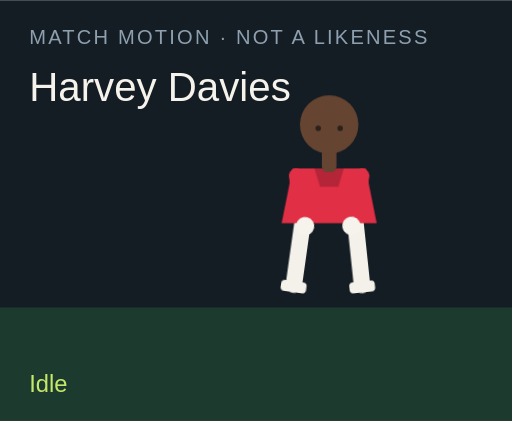
t = 0.00 s
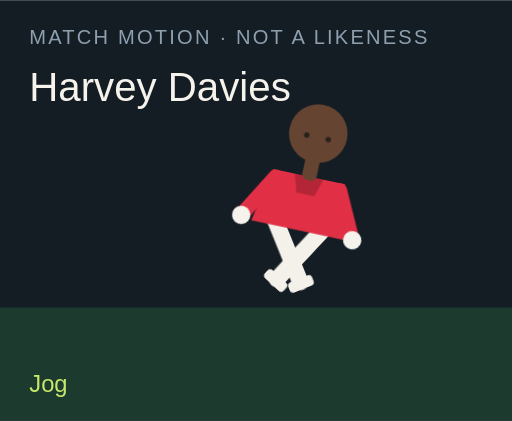
t = 1.50 s
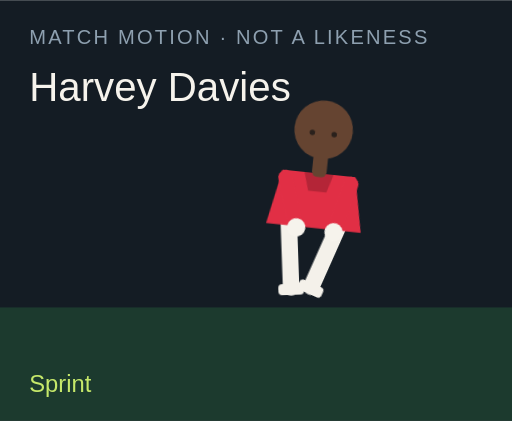
t = 3.00 s
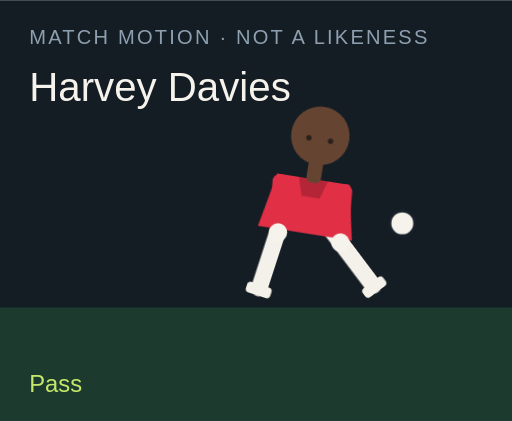
t = 4.50 s
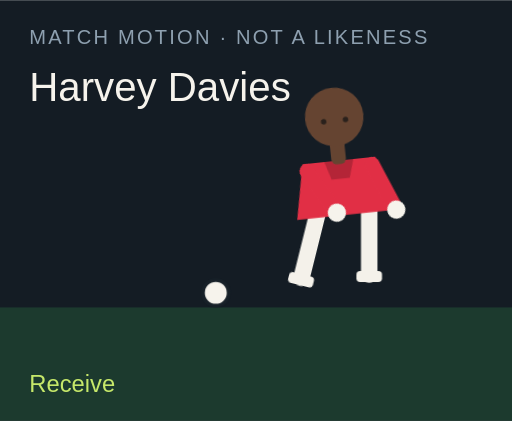
t = 6.00 s
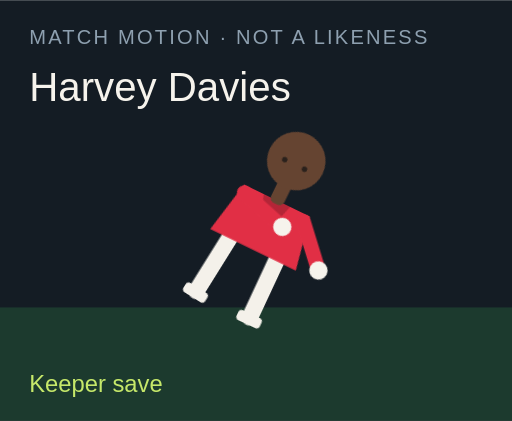
t = 7.50 s

The animated SVG that drew these frames (rendered in a browser with its animation timeline set to each time). Animation: 18 CSS @keyframes rules; one cycle of 9.00 s, repeats indefinitely.

<?xml version="1.0" encoding="UTF-8"?>
<svg xmlns="http://www.w3.org/2000/svg" viewBox="0 0 280 230" role="img">
  <style>@media (prefers-reduced-motion: reduce){animate,animateTransform{display:none}}</style>
  <rect width="280" height="230" fill="#141c24"/>
  <rect y="168" width="280" height="62" fill="#1c3a2e"/>
  <text x="16" y="24" fill="#8ea0b0" font-family="Arial,sans-serif" font-size="11" letter-spacing="1.2">MATCH MOTION · NOT A LIKENESS</text>
  <text x="16" y="55" fill="#f6f3ec" font-family="Impact,sans-serif" font-size="22">Harvey Davies</text>
  <circle r="7" fill="#f6f3ec" stroke="#172028" stroke-width="2" id="motion-16218" cx="150" cy="160" opacity="0">
    
    
    
  </circle>
  <g transform="translate(132 40)">
    <g id="motion-16240" transform="rotate(0 48 90)">
      
      <g id="motion-16242" transform="translate(0 0)">
        
        <g transform="translate(34 78)"><g id="motion-16244" transform="rotate(8)"><path d="M0 0 V38" stroke="#f4f1ea" stroke-width="9" stroke-linecap="round"/><rect x="-7" y="36" width="14" height="6" rx="2" fill="#f4f1ea"/></g></g>
        <g transform="translate(62 78)"><g id="motion-16246" transform="rotate(-6)"><path d="M0 0 V38" stroke="#f4f1ea" stroke-width="9" stroke-linecap="round"/><rect x="-7" y="36" width="14" height="6" rx="2" fill="#f4f1ea"/></g></g>
        <path d="M28 52 h40 l6 30 H22 Z" fill="#e12f45"/>
        <path d="M40 52 h16 l-3 10 H43 Z" fill="#000" opacity=".2"/>
        <g transform="translate(30 56)"><g id="motion-16248" transform="rotate(-10)"><path d="M0 0 V28" stroke="#e12f45" stroke-width="8" stroke-linecap="round"/><circle cx="0" cy="28" r="5" fill="#f6f3ec"/></g></g>
        <g transform="translate(66 56)"><g id="motion-16250" transform="rotate(12)"><path d="M0 0 V28" stroke="#e12f45" stroke-width="8" stroke-linecap="round"/><circle cx="0" cy="28" r="5" fill="#f6f3ec"/></g></g>
        <rect x="44" y="40" width="8" height="14" rx="3" fill="#654431"/>
        <circle cx="48" cy="28" r="16" fill="#654431"/>
        
        <circle cx="42" cy="30" r="1.5" fill="#2a211c"/><circle cx="54" cy="30" r="1.5" fill="#2a211c"/>
      </g>
    </g>
  </g>
  <text x="16" y="214" fill="#c6e86a" font-family="Arial,sans-serif" font-size="13" opacity="1" id="motion-16222">Idle</text><text x="16" y="214" fill="#c6e86a" font-family="Arial,sans-serif" font-size="13" opacity="0" id="motion-16224">Jog</text><text x="16" y="214" fill="#c6e86a" font-family="Arial,sans-serif" font-size="13" opacity="0" id="motion-16226">Sprint</text><text x="16" y="214" fill="#c6e86a" font-family="Arial,sans-serif" font-size="13" opacity="0" id="motion-16228">Dribble</text><text x="16" y="214" fill="#c6e86a" font-family="Arial,sans-serif" font-size="13" opacity="0" id="motion-16230">Pass</text><text x="16" y="214" fill="#c6e86a" font-family="Arial,sans-serif" font-size="13" opacity="0" id="motion-16232">Shoot</text><text x="16" y="214" fill="#c6e86a" font-family="Arial,sans-serif" font-size="13" opacity="0" id="motion-16234">Receive</text><text x="16" y="214" fill="#c6e86a" font-family="Arial,sans-serif" font-size="13" opacity="0" id="motion-16236">Keeper save</text><text x="16" y="214" fill="#c6e86a" font-family="Arial,sans-serif" font-size="13" opacity="0" id="motion-16238">Gloves up</text>
<style>@keyframes track-16219{0%{cx:150px}11.1%{cx:156px}22.2%{cx:164px}33.300000000000004%{cx:142px}44.4%{cx:190px}55.60000000000001%{cx:250px}66.7%{cx:118px}77.8%{cx:150px}88.9%{cx:150px}100%{cx:150px}}@keyframes track-16220{0%{cy:160px}11.1%{cy:158px}22.2%{cy:154px}33.300000000000004%{cy:156px}44.4%{cy:148px}55.60000000000001%{cy:96px}66.7%{cy:160px}77.8%{cy:160px}88.9%{cy:160px}100%{cy:160px}}@keyframes track-16221{0%{opacity:0}11.1%{opacity:0}22.2%{opacity:0}33.300000000000004%{opacity:1}44.4%{opacity:1}55.60000000000001%{opacity:1}66.7%{opacity:1}77.8%{opacity:0}88.9%{opacity:0}100%{opacity:0}}@keyframes track-16223{0%{opacity:1}11.1%{opacity:0}22.2%{opacity:0}33.300000000000004%{opacity:0}44.4%{opacity:0}55.60000000000001%{opacity:0}66.7%{opacity:0}77.8%{opacity:0}88.9%{opacity:0}100%{opacity:1}}@keyframes track-16225{0%{opacity:0}11.1%{opacity:1}22.2%{opacity:0}33.300000000000004%{opacity:0}44.4%{opacity:0}55.60000000000001%{opacity:0}66.7%{opacity:0}77.8%{opacity:0}88.9%{opacity:0}100%{opacity:0}}@keyframes track-16227{0%{opacity:0}11.1%{opacity:0}22.2%{opacity:1}33.300000000000004%{opacity:0}44.4%{opacity:0}55.60000000000001%{opacity:0}66.7%{opacity:0}77.8%{opacity:0}88.9%{opacity:0}100%{opacity:0}}@keyframes track-16229{0%{opacity:0}11.1%{opacity:0}22.2%{opacity:0}33.300000000000004%{opacity:1}44.4%{opacity:0}55.60000000000001%{opacity:0}66.7%{opacity:0}77.8%{opacity:0}88.9%{opacity:0}100%{opacity:0}}@keyframes track-16231{0%{opacity:0}11.1%{opacity:0}22.2%{opacity:0}33.300000000000004%{opacity:0}44.4%{opacity:1}55.60000000000001%{opacity:0}66.7%{opacity:0}77.8%{opacity:0}88.9%{opacity:0}100%{opacity:0}}@keyframes track-16233{0%{opacity:0}11.1%{opacity:0}22.2%{opacity:0}33.300000000000004%{opacity:0}44.4%{opacity:0}55.60000000000001%{opacity:1}66.7%{opacity:0}77.8%{opacity:0}88.9%{opacity:0}100%{opacity:0}}@keyframes track-16235{0%{opacity:0}11.1%{opacity:0}22.2%{opacity:0}33.300000000000004%{opacity:0}44.4%{opacity:0}55.60000000000001%{opacity:0}66.7%{opacity:1}77.8%{opacity:0}88.9%{opacity:0}100%{opacity:0}}@keyframes track-16237{0%{opacity:0}11.1%{opacity:0}22.2%{opacity:0}33.300000000000004%{opacity:0}44.4%{opacity:0}55.60000000000001%{opacity:0}66.7%{opacity:0}77.8%{opacity:1}88.9%{opacity:0}100%{opacity:0}}@keyframes track-16239{0%{opacity:0}11.1%{opacity:0}22.2%{opacity:0}33.300000000000004%{opacity:0}44.4%{opacity:0}55.60000000000001%{opacity:0}66.7%{opacity:0}77.8%{opacity:0}88.9%{opacity:1}100%{opacity:0}}@keyframes track-16241{0%{transform:rotate(0deg)}11.1%{transform:rotate(8deg)}22.2%{transform:rotate(16deg)}33.300000000000004%{transform:rotate(6deg)}44.4%{transform:rotate(4deg)}55.60000000000001%{transform:rotate(14deg)}66.7%{transform:rotate(-6deg)}77.8%{transform:rotate(52deg)}88.9%{transform:rotate(0deg)}100%{transform:rotate(0deg)}}@keyframes track-16243{0%{transform:translate(0px,0px)}11.1%{transform:translate(0px,-3px)}22.2%{transform:translate(0px,-6px)}33.300000000000004%{transform:translate(0px,-2px)}44.4%{transform:translate(0px,2px)}55.60000000000001%{transform:translate(0px,-4px)}66.7%{transform:translate(0px,1px)}77.8%{transform:translate(0px,16px)}88.9%{transform:translate(0px,-12px)}100%{transform:translate(0px,0px)}}@keyframes track-16245{0%{transform:rotate(8deg)}11.1%{transform:rotate(-26deg)}22.2%{transform:rotate(-42deg)}33.300000000000004%{transform:rotate(-8deg)}44.4%{transform:rotate(6deg)}55.60000000000001%{transform:rotate(12deg)}66.7%{transform:rotate(20deg)}77.8%{transform:rotate(18deg)}88.9%{transform:rotate(-6deg)}100%{transform:rotate(8deg)}}@keyframes track-16247{0%{transform:rotate(-6deg)}11.1%{transform:rotate(24deg)}22.2%{transform:rotate(38deg)}33.300000000000004%{transform:rotate(18deg)}44.4%{transform:rotate(-38deg)}55.60000000000001%{transform:rotate(-54deg)}66.7%{transform:rotate(6deg)}77.8%{transform:rotate(-8deg)}88.9%{transform:rotate(6deg)}100%{transform:rotate(-6deg)}}@keyframes track-16249{0%{transform:rotate(-10deg)}11.1%{transform:rotate(24deg)}22.2%{transform:rotate(36deg)}33.300000000000004%{transform:rotate(-18deg)}44.4%{transform:rotate(10deg)}55.60000000000001%{transform:rotate(-24deg)}66.7%{transform:rotate(-30deg)}77.8%{transform:rotate(-70deg)}88.9%{transform:rotate(-78deg)}100%{transform:rotate(-10deg)}}@keyframes track-16251{0%{transform:rotate(12deg)}11.1%{transform:rotate(-20deg)}22.2%{transform:rotate(-32deg)}33.300000000000004%{transform:rotate(14deg)}44.4%{transform:rotate(-26deg)}55.60000000000001%{transform:rotate(18deg)}66.7%{transform:rotate(-22deg)}77.8%{transform:rotate(-8deg)}88.9%{transform:rotate(-78deg)}100%{transform:rotate(12deg)}}@media(prefers-reduced-motion:no-preference){#motion-16218{animation:track-16219 9s linear infinite both,track-16220 9s linear infinite both,track-16221 9s steps(1,end) infinite both}#motion-16222{animation:track-16223 9s steps(1,end) infinite both}#motion-16224{animation:track-16225 9s steps(1,end) infinite both}#motion-16226{animation:track-16227 9s steps(1,end) infinite both}#motion-16228{animation:track-16229 9s steps(1,end) infinite both}#motion-16230{animation:track-16231 9s steps(1,end) infinite both}#motion-16232{animation:track-16233 9s steps(1,end) infinite both}#motion-16234{animation:track-16235 9s steps(1,end) infinite both}#motion-16236{animation:track-16237 9s steps(1,end) infinite both}#motion-16238{animation:track-16239 9s steps(1,end) infinite both}#motion-16240{animation:track-16241 9s linear infinite both}#motion-16242{animation:track-16243 9s linear infinite both}#motion-16244{animation:track-16245 9s linear infinite both}#motion-16246{animation:track-16247 9s linear infinite both}#motion-16248{animation:track-16249 9s linear infinite both}#motion-16250{animation:track-16251 9s linear infinite both}}</style></svg>
